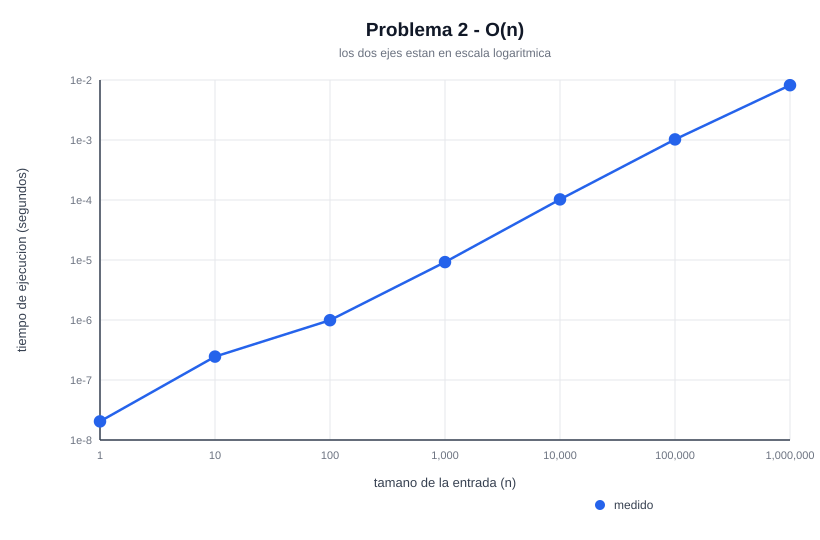

The table this chart was drawn from, first rows:
n, iteraciones, tiempo_segundos, tipo
1, 0, 0.000000020, medido
10, 10, 0.000000246, medido
100, 100, 0.000000993, medido
1000, 1000, 0.000009210, medido
10000, 10000, 0.0001023, medido
100000, 100000, 0.001024, medido
1000000, 1000000, 0.008192, medido
